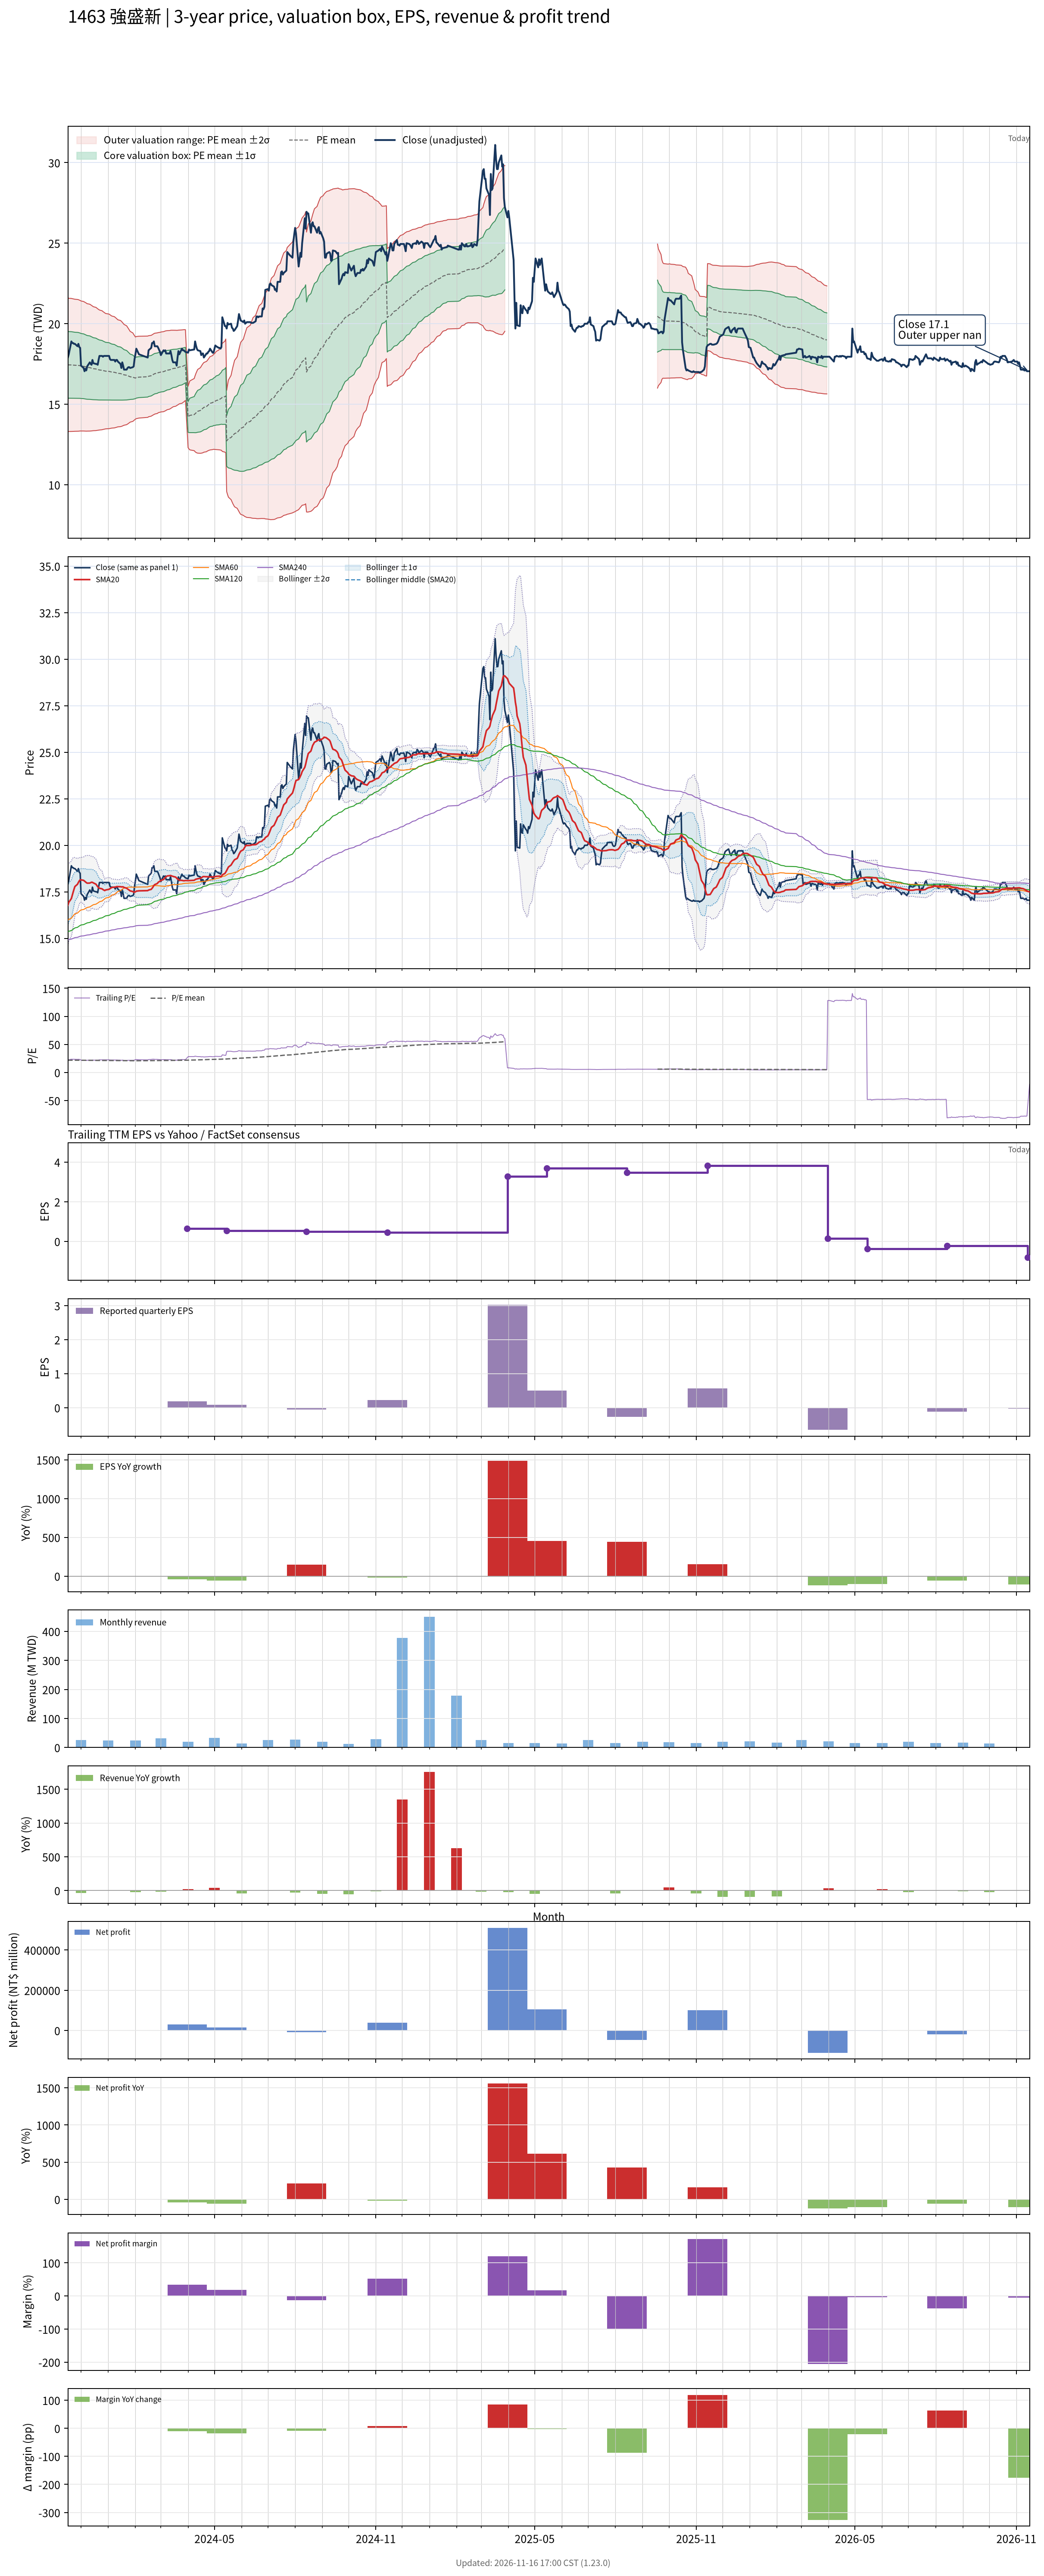

The file beside this chart, header and first rows:
# chart-version: skill-stock-dynamic-val…
date, close, available_date, period_end, eps, ttm_eps, pe, pe_mean, pe_std, price_m2, price_m1, price_mean, price_p1, price_p2, forward_eps, forward_pe, forward_pe_mean, forward_pe_std, forward_price_m2, forward_price_m1, forward_price_mean, forward_price_p1, forward_price_p2, sma20
2023-11-16, 17.9, 2023-11-14, 2023-09-30, 0.27, 0.8, 22.38, 21.82, 2.595, 13.3, 15.38, 17.45, 19.53, 21.61, , , , , , , , , , 16.78
2023-11-17, 18.1, 2023-11-14, 2023-09-30, 0.27, 0.8, 22.62, 21.8, 2.585, 13.31, 15.38, 17.44, 19.51, 21.58, , , , , , , , , , 16.93
2023-11-20, 18.9, 2023-11-14, 2023-09-30, 0.27, 0.8, 23.62, 21.8, 2.581, 13.31, 15.37, 17.44, 19.5, 21.57, , , , , , , , , , 17.14
2023-11-21, 18.8, 2023-11-14, 2023-09-30, 0.27, 0.8, 23.5, 21.79, 2.576, 13.31, 15.37, 17.43, 19.49, 21.56, , , , , , , , , , 17.31
2023-11-22, 18.8, 2023-11-14, 2023-09-30, 0.27, 0.8, 23.5, 21.79, 2.571, 13.32, 15.37, 17.43, 19.49, 21.54, , , , , , , , , , 17.48
2023-11-23, 18.75, 2023-11-14, 2023-09-30, 0.27, 0.8, 23.44, 21.78, 2.566, 13.32, 15.37, 17.42, 19.48, 21.53, , , , , , , , , , 17.64
2023-11-24, 18.75, 2023-11-14, 2023-09-30, 0.27, 0.8, 23.44, 21.78, 2.562, 13.32, 15.37, 17.42, 19.47, 21.52, , , , , , , , , , 17.78
2023-11-27, 18.6, 2023-11-14, 2023-09-30, 0.27, 0.8, 23.25, 21.77, 2.557, 13.32, 15.37, 17.41, 19.46, 21.51, , , , , , , , , , 17.91
2023-11-28, 18.75, 2023-11-14, 2023-09-30, 0.27, 0.8, 23.44, 21.76, 2.552, 13.33, 15.37, 17.41, 19.45, 21.49, , , , , , , , , , 18
2023-11-29, 18.55, 2023-11-14, 2023-09-30, 0.27, 0.8, 23.19, 21.75, 2.542, 13.33, 15.37, 17.4, 19.43, 21.47, , , , , , , , , , 18.09
2023-11-30, 18.5, 2023-11-14, 2023-09-30, 0.27, 0.8, 23.12, 21.74, 2.533, 13.34, 15.37, 17.39, 19.42, 21.44, , , , , , , , , , 18.14
2023-12-01, 17.4, 2023-11-14, 2023-09-30, 0.27, 0.8, 21.75, 21.72, 2.523, 13.34, 15.36, 17.38, 19.39, 21.41, , , , , , , , , , 18.14
2023-12-04, 17.25, 2023-11-14, 2023-09-30, 0.27, 0.8, 21.56, 21.7, 2.513, 13.34, 15.35, 17.36, 19.37, 21.38, , , , , , , , , , 18.11
2023-12-05, 17.05, 2023-11-14, 2023-09-30, 0.27, 0.8, 21.31, 21.67, 2.503, 13.33, 15.34, 17.34, 19.34, 21.34, , , , , , , , , , 18.07
2023-12-06, 17.2, 2023-11-14, 2023-09-30, 0.27, 0.8, 21.5, 21.65, 2.495, 13.33, 15.33, 17.32, 19.32, 21.31, , , , , , , , , , 18.04
2023-12-07, 17.1, 2023-11-14, 2023-09-30, 0.27, 0.8, 21.38, 21.63, 2.485, 13.33, 15.32, 17.31, 19.29, 21.28, , , , , , , , , , 18
2023-12-08, 17.35, 2023-11-14, 2023-09-30, 0.27, 0.8, 21.69, 21.61, 2.472, 13.33, 15.31, 17.29, 19.27, 21.24, , , , , , , , , , 17.96
2023-12-11, 17.6, 2023-11-14, 2023-09-30, 0.27, 0.8, 22, 21.59, 2.461, 13.33, 15.3, 17.27, 19.24, 21.21, , , , , , , , , , 17.97
2023-12-12, 17.5, 2023-11-14, 2023-09-30, 0.27, 0.8, 21.88, 21.57, 2.448, 13.34, 15.3, 17.26, 19.22, 21.17, , , , , , , , , , 17.99
2023-12-13, 17.45, 2023-11-14, 2023-09-30, 0.27, 0.8, 21.81, 21.55, 2.435, 13.34, 15.29, 17.24, 19.19, 21.14, , , , , , , , , , 18.02
2023-12-14, 17.75, 2023-11-14, 2023-09-30, 0.27, 0.8, 22.19, 21.53, 2.421, 13.35, 15.29, 17.22, 19.16, 21.1, , , , , , , , , , 18.01
2023-12-15, 17.55, 2023-11-14, 2023-09-30, 0.27, 0.8, 21.94, 21.51, 2.406, 13.36, 15.28, 17.21, 19.13, 21.06, , , , , , , , , , 17.98
2023-12-18, 17.5, 2023-11-14, 2023-09-30, 0.27, 0.8, 21.88, 21.49, 2.39, 13.37, 15.28, 17.19, 19.1, 21.01, , , , , , , , , , 17.91
2023-12-19, 17.5, 2023-11-14, 2023-09-30, 0.27, 0.8, 21.88, 21.46, 2.373, 13.37, 15.27, 17.17, 19.07, 20.97, , , , , , , , , , 17.84
2023-12-20, 17.45, 2023-11-14, 2023-09-30, 0.27, 0.8, 21.81, 21.44, 2.357, 13.38, 15.27, 17.15, 19.04, 20.93, , , , , , , , , , 17.78
2023-12-21, 17.75, 2023-11-14, 2023-09-30, 0.27, 0.8, 22.19, 21.42, 2.342, 13.39, 15.27, 17.14, 19.01, 20.89, , , , , , , , , , 17.73
2023-12-22, 18, 2023-11-14, 2023-09-30, 0.27, 0.8, 22.5, 21.41, 2.328, 13.4, 15.26, 17.13, 18.99, 20.85, , , , , , , , , , 17.69
2023-12-25, 18, 2023-11-14, 2023-09-30, 0.27, 0.8, 22.5, 21.39, 2.308, 13.42, 15.26, 17.11, 18.96, 20.8, , , , , , , , , , 17.66
2023-12-26, 17.95, 2023-11-14, 2023-09-30, 0.27, 0.8, 22.44, 21.37, 2.288, 13.43, 15.26, 17.09, 18.92, 20.76, , , , , , , , , , 17.62
2023-12-27, 18, 2023-11-14, 2023-09-30, 0.27, 0.8, 22.5, 21.35, 2.272, 13.44, 15.26, 17.08, 18.9, 20.72, , , , , , , , , , 17.59
2023-12-28, 18, 2023-11-14, 2023-09-30, 0.27, 0.8, 22.5, 21.33, 2.256, 13.46, 15.26, 17.07, 18.87, 20.68, , , , , , , , , , 17.57
2023-12-29, 18, 2023-11-14, 2023-09-30, 0.27, 0.8, 22.5, 21.32, 2.239, 13.47, 15.26, 17.05, 18.84, 20.64, , , , , , , , , , 17.6
2024-01-02, 18, 2023-11-14, 2023-09-30, 0.27, 0.8, 22.5, 21.3, 2.223, 13.48, 15.26, 17.04, 18.82, 20.6, , , , , , , , , , 17.64
2024-01-03, 17.8, 2023-11-14, 2023-09-30, 0.27, 0.8, 22.25, 21.28, 2.206, 13.5, 15.26, 17.03, 18.79, 20.56, , , , , , , , , , 17.67
2024-01-04, 17.75, 2023-11-14, 2023-09-30, 0.27, 0.8, 22.19, 21.26, 2.191, 13.51, 15.26, 17.01, 18.76, 20.52, , , , , , , , , , 17.7
2024-01-05, 17.75, 2023-11-14, 2023-09-30, 0.27, 0.8, 22.19, 21.25, 2.175, 13.52, 15.26, 17, 18.74, 20.48, , , , , , , , , , 17.73
2024-01-08, 17.75, 2023-11-14, 2023-09-30, 0.27, 0.8, 22.19, 21.23, 2.158, 13.53, 15.26, 16.98, 18.71, 20.44, , , , , , , , , , 17.75
2024-01-09, 17.65, 2023-11-14, 2023-09-30, 0.27, 0.8, 22.06, 21.21, 2.14, 13.55, 15.26, 16.97, 18.68, 20.39, , , , , , , , , , 17.75
2024-01-10, 17.75, 2023-11-14, 2023-09-30, 0.27, 0.8, 22.19, 21.19, 2.12, 13.56, 15.26, 16.95, 18.65, 20.34, , , , , , , , , , 17.77
2024-01-11, 17.75, 2023-11-14, 2023-09-30, 0.27, 0.8, 22.19, 21.17, 2.099, 13.58, 15.26, 16.94, 18.62, 20.3, , , , , , , , , , 17.78
2024-01-12, 17.65, 2023-11-14, 2023-09-30, 0.27, 0.8, 22.06, 21.15, 2.077, 13.6, 15.26, 16.92, 18.58, 20.24, , , , , , , , , , 17.78
2024-01-15, 17.5, 2023-11-14, 2023-09-30, 0.27, 0.8, 21.88, 21.13, 2.059, 13.61, 15.26, 16.9, 18.55, 20.2, , , , , , , , , , 17.77
2024-01-16, 17.25, 2023-11-14, 2023-09-30, 0.27, 0.8, 21.56, 21.11, 2.039, 13.62, 15.26, 16.89, 18.52, 20.15, , , , , , , , , , 17.76
2024-01-17, 17.6, 2023-11-14, 2023-09-30, 0.27, 0.8, 22, 21.09, 2.014, 13.65, 15.26, 16.87, 18.48, 20.09, , , , , , , , , , 17.77
2024-01-18, 17.4, 2023-11-14, 2023-09-30, 0.27, 0.8, 21.75, 21.06, 1.985, 13.67, 15.26, 16.85, 18.44, 20.02, , , , , , , , , , 17.77
2024-01-19, 17.15, 2023-11-14, 2023-09-30, 0.27, 0.8, 21.44, 21.03, 1.956, 13.7, 15.26, 16.83, 18.39, 19.96, , , , , , , , , , 17.73
2024-01-22, 17.15, 2023-11-14, 2023-09-30, 0.27, 0.8, 21.44, 21, 1.918, 13.73, 15.27, 16.8, 18.33, 19.87, , , , , , , , , , 17.69
2024-01-23, 17.25, 2023-11-14, 2023-09-30, 0.27, 0.8, 21.56, 20.97, 1.88, 13.77, 15.27, 16.78, 18.28, 19.78, , , , , , , , , , 17.66
2024-01-24, 17.3, 2023-11-14, 2023-09-30, 0.27, 0.8, 21.62, 20.94, 1.842, 13.81, 15.28, 16.75, 18.23, 19.7, , , , , , , , , , 17.62
2024-01-25, 17.3, 2023-11-14, 2023-09-30, 0.27, 0.8, 21.62, 20.91, 1.802, 13.85, 15.29, 16.73, 18.17, 19.61, , , , , , , , , , 17.59
2024-01-26, 17.25, 2023-11-14, 2023-09-30, 0.27, 0.8, 21.56, 20.88, 1.76, 13.89, 15.3, 16.71, 18.11, 19.52, , , , , , , , , , 17.55
2024-01-29, 17.3, 2023-11-14, 2023-09-30, 0.27, 0.8, 21.62, 20.85, 1.717, 13.94, 15.31, 16.68, 18.06, 19.43, , , , , , , , , , 17.52
2024-01-30, 17.35, 2023-11-14, 2023-09-30, 0.27, 0.8, 21.69, 20.82, 1.674, 13.98, 15.32, 16.66, 18, 19.34, , , , , , , , , , 17.48
2024-01-31, 17.8, 2023-11-14, 2023-09-30, 0.27, 0.8, 22.25, 20.8, 1.633, 14.03, 15.33, 16.64, 17.95, 19.25, , , , , , , , , , 17.48
2024-02-01, 18.1, 2023-11-14, 2023-09-30, 0.27, 0.8, 22.62, 20.78, 1.594, 14.07, 15.35, 16.62, 17.9, 19.17, , , , , , , , , , 17.5
2024-02-02, 18.45, 2023-11-14, 2023-09-30, 0.27, 0.8, 23.06, 20.82, 1.593, 14.1, 15.38, 16.65, 17.93, 19.2, , , , , , , , , , 17.54
2024-02-05, 18.1, 2023-11-14, 2023-09-30, 0.27, 0.8, 22.62, 20.85, 1.588, 14.14, 15.41, 16.68, 17.95, 19.22, , , , , , , , , , 17.55
2024-02-15, 17.9, 2023-11-14, 2023-09-30, 0.27, 0.8, 22.38, 20.89, 1.577, 14.18, 15.45, 16.71, 17.97, 19.23, , , , , , , , , , 17.57
2024-02-16, 18.35, 2023-11-14, 2023-09-30, 0.27, 0.8, 22.94, 20.92, 1.573, 14.22, 15.48, 16.74, 18, 19.25, , , , , , , , , , 17.59
... 667 more rows
